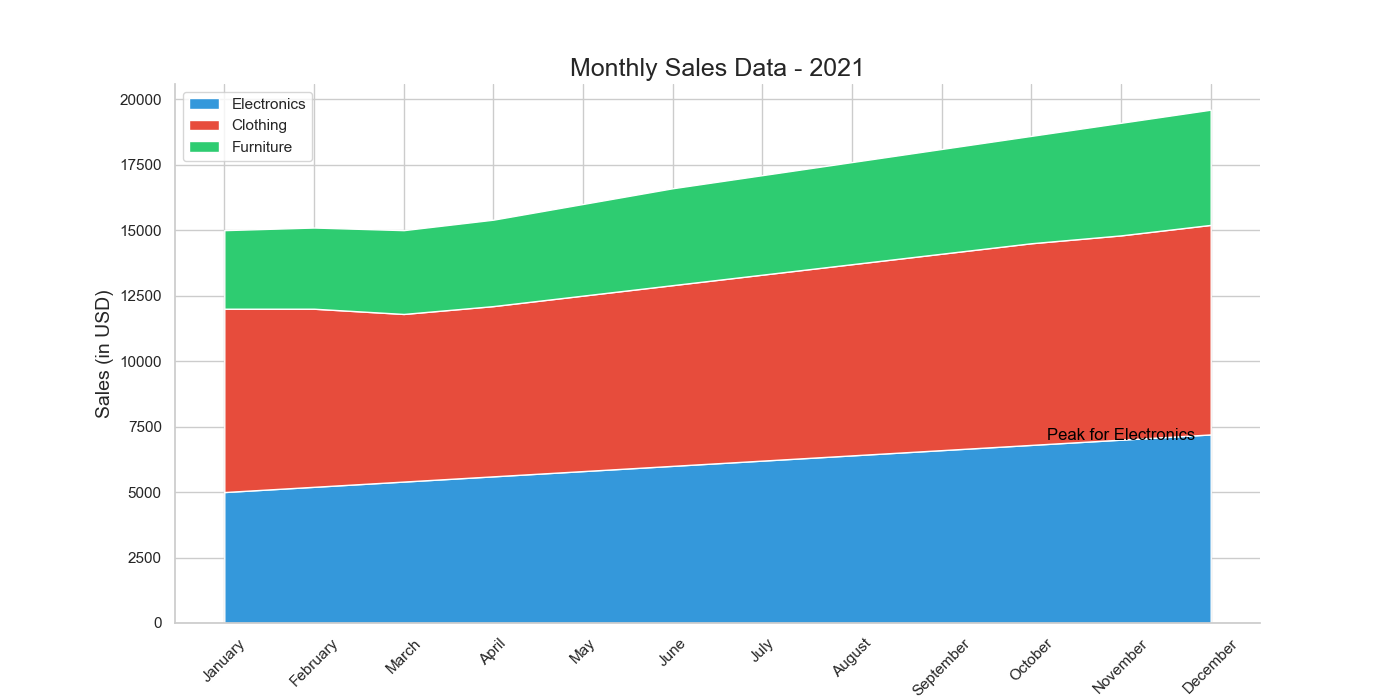

The file beside this chart, header and first rows:
Month, Electronics, Clothing, Furniture
January, 5000, 7000, 3000
February, 5200, 6800, 3100
March, 5400, 6400, 3200
April, 5600, 6500, 3300
May, 5800, 6700, 3500
June, 6000, 6900, 3700
July, 6200, 7100, 3800
August, 6400, 7300, 3900
September, 6600, 7500, 4000
October, 6800, 7700, 4100
November, 7000, 7800, 4300
December, 7200, 8000, 4400
